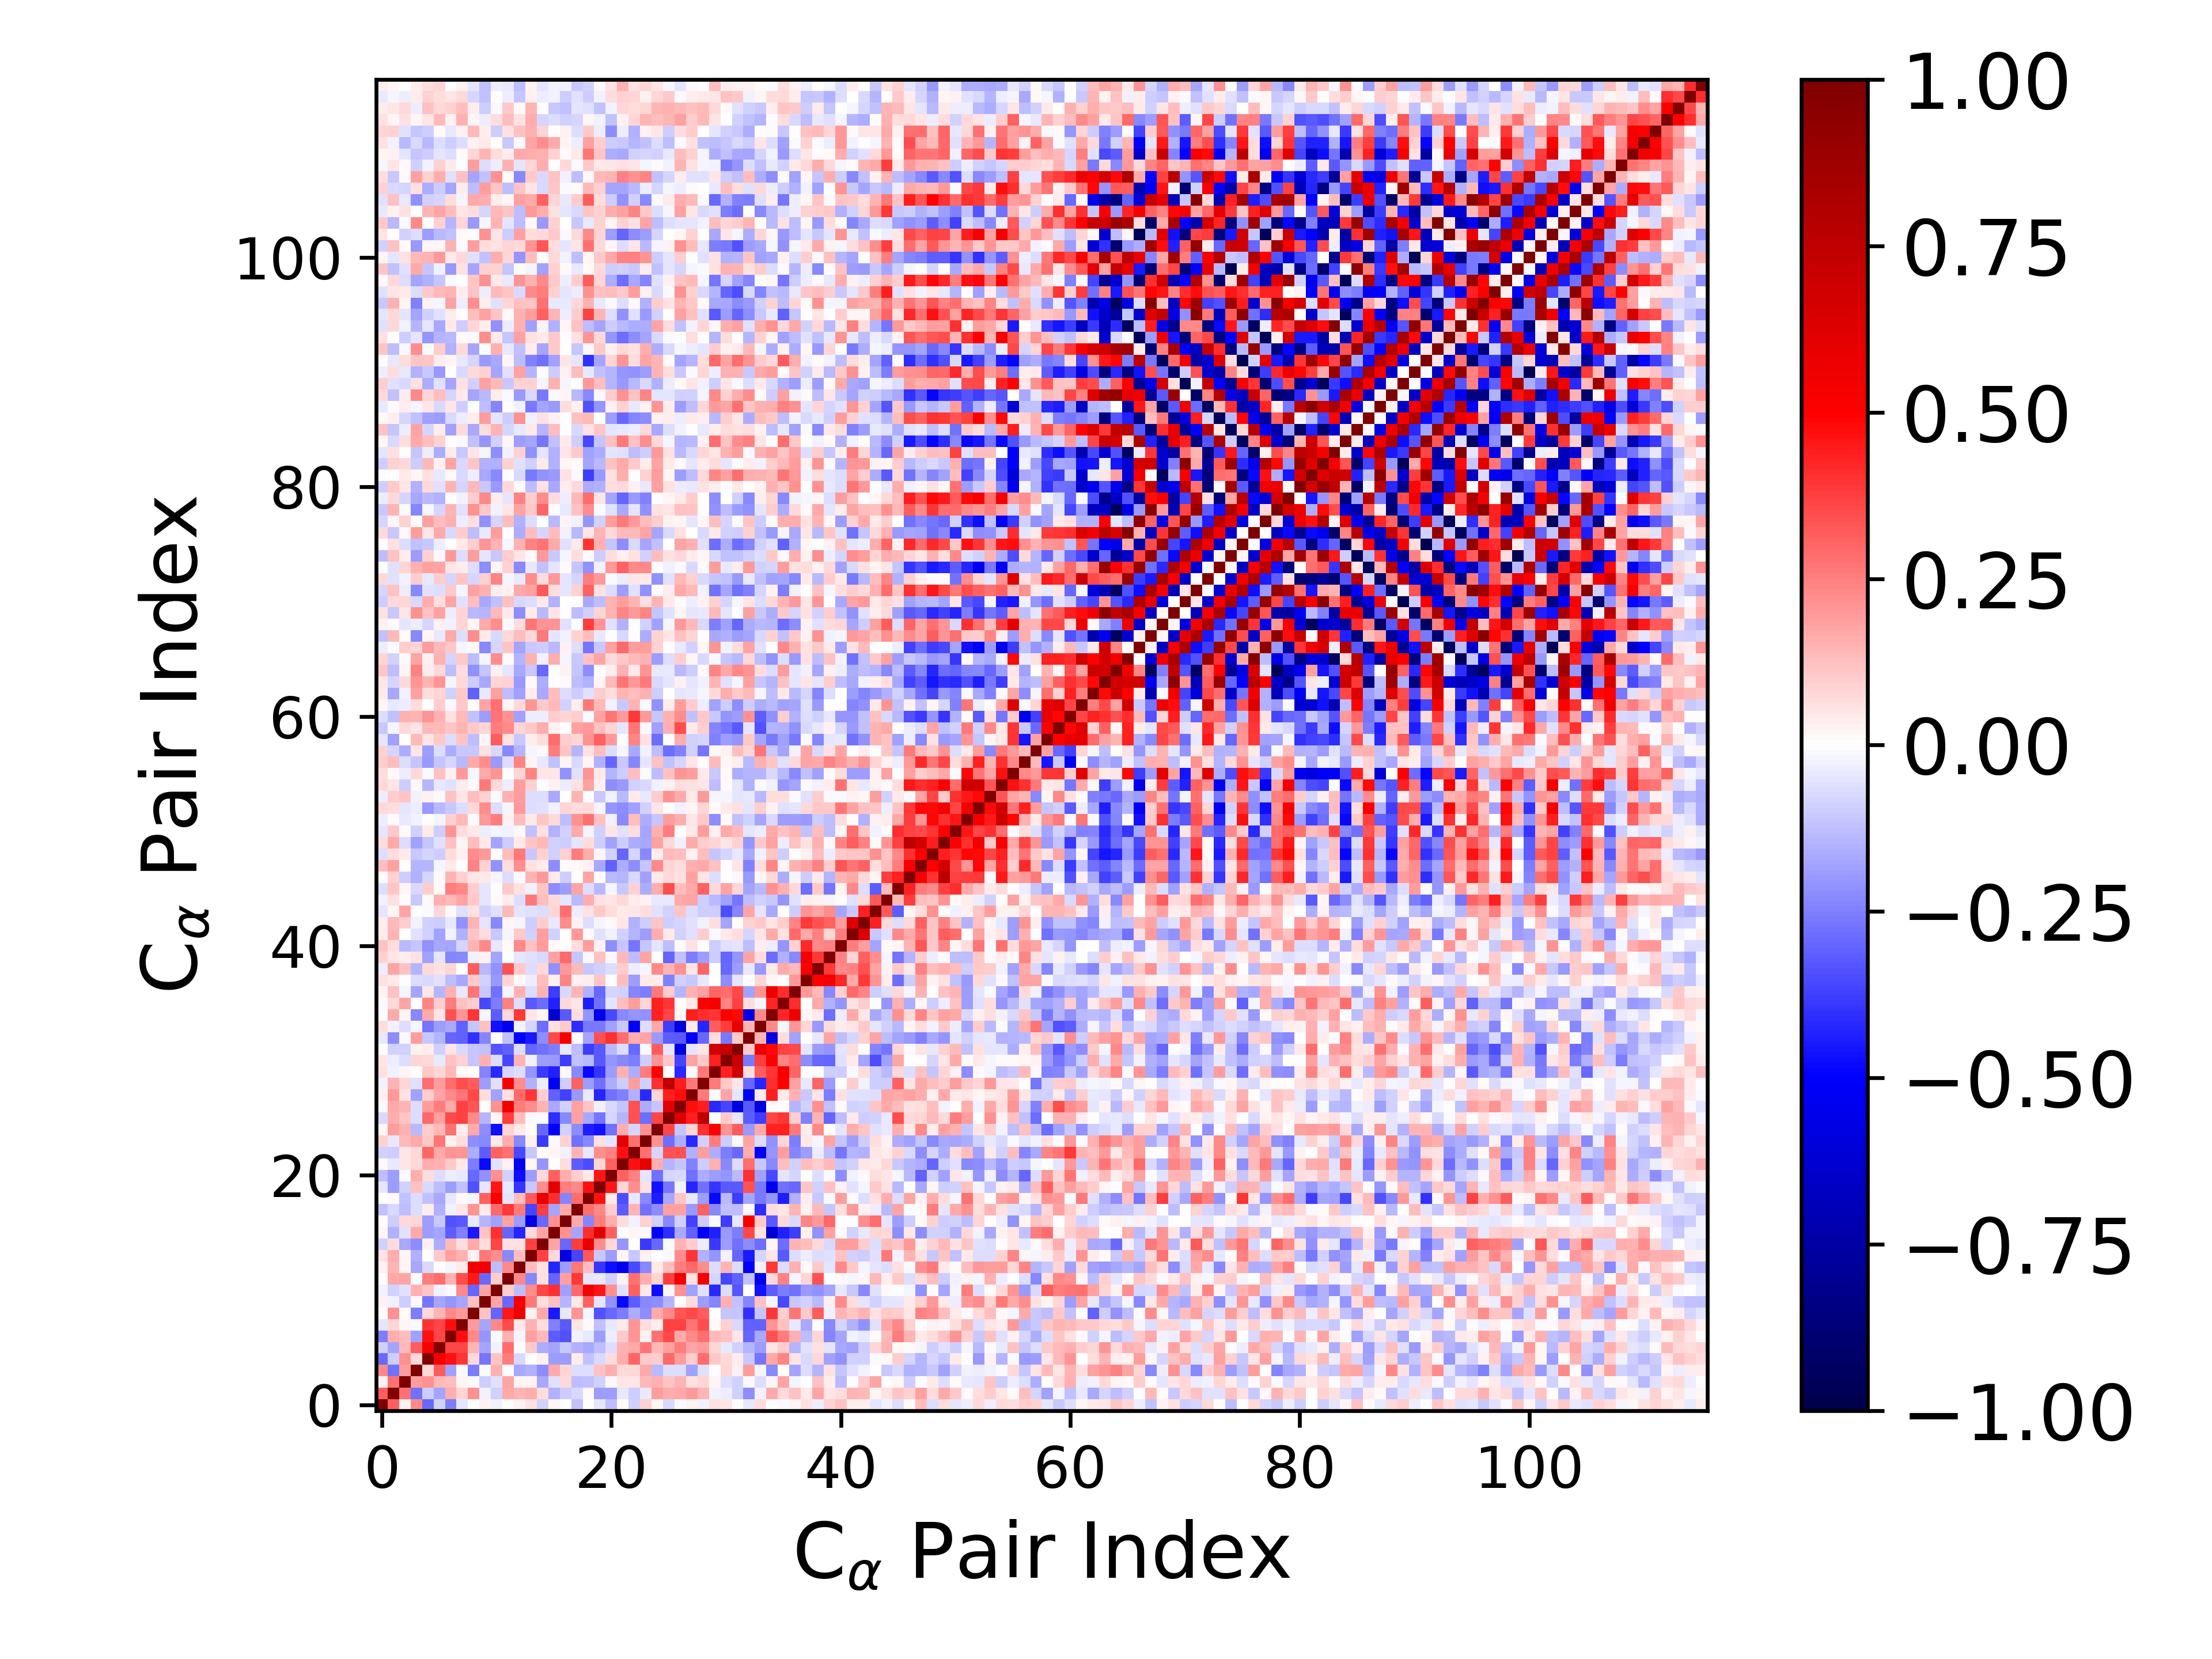

Source data for this figure (header and first rows):
1.000000000000000000e+00, 3.146546276838400602e-01, 2.737513329140518759e-02, 2.277880400851353404e-01, -2.893307793188814592e-01, -8.649625025726080663e-02, -2.545500643713494715e-01, -5.089688256420383389e-02, -4.115949326268544990e-03, 2.416174432685171125e-02, -2.919489682603481837e-02, 3.992915501801229568e-03, 2.660457961383437195e-02, 6.159613895318177129e-02, -9.297874557975313592e-02, 1.767046135406256935e-02, 4.648412439131213367e-03, -1.218739016971767258e-01, 7.782936777069268154e-03, -5.224908800815698806e-02, -1.263231351587361384e-01, 1.026133560430986767e-02, -9.154172161179235934e-02, 9.346790377454106125e-02
3.146546276838400602e-01, 1.000000000000000000e+00, 2.761811763711686796e-01, -2.799728128911740943e-01, -9.705490501909744272e-02, -1.788003769321829806e-01, 1.616097645078031220e-01, 8.462616664056955840e-02, 2.109804701117227455e-01, -2.673554310100316467e-02, -9.335786984565472291e-02, 1.657858365041085524e-01, 1.453381888576244785e-01, 1.583119759490607403e-01, 6.991098368072913571e-02, -1.511973532648514529e-01, -9.706303151048184530e-02, -7.304075301041461354e-02, 1.321926827162306708e-02, -1.928731151058180049e-01, -1.910877981473189935e-01, -4.465272160426706632e-02, -9.720643671114054252e-02, -4.041233820426531204e-02
2.737513329140518759e-02, 2.761811763711686796e-01, 1.000000000000000000e+00, 1.903528415874135571e-01, 2.166800251292345658e-01, 1.378882558918923251e-01, 1.321266063859178885e-01, 1.670583487547816839e-02, 8.190354987281583260e-03, -9.387222502592802720e-02, -6.052777215295442742e-02, 1.794211097327986504e-01, 2.324947696318424573e-02, 1.800120599036478947e-02, -1.704428921425673038e-01, -5.798261999008431922e-02, 7.472473686756395117e-02, -1.319425602078449777e-01, -1.236170591837928434e-01, -8.997879557114897564e-02, -1.478786477644024322e-02, 5.134557216124471107e-02, 4.891697865395252393e-02, 1.375416259591716039e-01
2.277880400851353404e-01, -2.799728128911740943e-01, 1.903528415874135571e-01, 1.000000000000000000e+00, 7.099890709435367764e-02, 3.139347622938011839e-01, -1.871454744403439341e-01, -1.457164949761854955e-02, -2.546051430421382156e-01, -8.002643059100290890e-03, 1.558421201853400495e-01, -8.485235344897858797e-05, -1.642182778494206685e-01, -1.547679259865623602e-01, -2.220620831630792380e-01, 1.694751942571088021e-01, 8.356688239195282641e-02, -6.345346614648895989e-02, -6.884228756671270655e-02, 1.244011120280701377e-01, 1.596341149339969290e-01, 7.189907570061949971e-02, 7.687422277621729083e-02, 1.689770349031108898e-01
-2.893307793188814592e-01, -9.705490501909744272e-02, 2.166800251292345658e-01, 7.099890709435367764e-02, 1.000000000000000000e+00, 5.215644434618416092e-01, 4.674338863307461178e-01, 3.929124344315594874e-01, 7.533163078904597798e-02, -2.661947198032023065e-01, 1.161061446230316901e-01, 2.517666041198601823e-01, -7.256462354457268726e-02, 6.090447239429651154e-03, 2.480509643704518000e-02, -1.914607293565558088e-01, -1.926585548847105089e-01, 3.640322729937718604e-02, -1.219821755049598083e-01, -7.366524302798704849e-02, 6.974898652350373929e-02, 1.637724363228088009e-01, 3.008426112466688340e-01, 1.071087169899418018e-01
-8.649625025726080663e-02, -1.788003769321829806e-01, 1.378882558918923251e-01, 3.139347622938011839e-01, 5.215644434618416092e-01, 1.000000000000000000e+00, 3.638754833045463322e-01, 3.617651707991271226e-01, 1.448611057989336315e-01, -1.782606025733581290e-01, -2.348000802067424023e-02, 2.876963301513728588e-01, 2.274684164112408032e-03, 1.067380108561876428e-01, -1.618764616292651670e-01, -1.747884177932828853e-01, -1.023247586911277401e-01, -1.530423163379011076e-01, -1.644024467468718498e-01, -1.282555186963627025e-01, -6.974770589300684220e-02, 1.534901044622316579e-01, 1.661372483788217114e-01, 2.661985247533078525e-01
-2.545500643713494715e-01, 1.616097645078031220e-01, 1.321266063859178885e-01, -1.871454744403439341e-01, 4.674338863307461178e-01, 3.638754833045463322e-01, 1.000000000000000000e+00, 4.722155532288916380e-01, 2.278724085328704685e-01, -2.097450892924458687e-01, -1.486159923993266539e-02, 1.513327381979028829e-01, -2.174826399421986300e-02, 1.830788661839763132e-01, 1.360524760220134244e-01, -3.128310599365892175e-01, -3.372461444036782274e-01, -2.589611981453392858e-02, -4.235805155486562640e-02, -1.920301335661560027e-01, -3.302299782863852423e-02, 1.084894287057594636e-01, 2.061192466811768154e-01, 2.633044451332802044e-02
-5.089688256420383389e-02, 8.462616664056955840e-02, 1.670583487547816839e-02, -1.457164949761854955e-02, 3.929124344315594874e-01, 3.617651707991271226e-01, 4.722155532288916380e-01, 1.000000000000000000e+00, 2.010740381628652873e-01, -1.720743561992211790e-01, 2.296327673393084856e-01, 3.467770927452523688e-01, 4.661848855697438287e-02, 1.549177152103312916e-01, 6.331016964818707293e-02, -2.463475909958919019e-01, -3.216221184818696677e-01, 4.740307403340158349e-02, 1.277928911149918585e-02, -1.198414566548253041e-01, -4.033216898147110735e-02, 4.346626069788555452e-02, 2.079157996298406641e-01, 6.442939019357678265e-02
-4.115949326268544990e-03, 2.109804701117227455e-01, 8.190354987281583260e-03, -2.546051430421382156e-01, 7.533163078904597798e-02, 1.448611057989336315e-01, 2.278724085328704685e-01, 2.010740381628652873e-01, 1.000000000000000000e+00, 1.181141599902581080e-01, -3.016447472022251719e-01, 4.482291822339503073e-01, 5.532609334630606002e-01, 2.963677096823107843e-02, 1.713620288727827623e-01, -4.514160929395677480e-01, -4.484172229307172020e-02, 2.041706496578418739e-01, -2.175671899447257154e-02, -3.373541905037629185e-01, -2.934464730987577652e-01, -2.502754543406726095e-01, -1.601000345852071627e-01, -2.250707121433987712e-01
2.416174432685171125e-02, -2.673554310100316467e-02, -9.387222502592802720e-02, -8.002643059100290890e-03, -2.661947198032023065e-01, -1.782606025733581290e-01, -2.097450892924458687e-01, -1.720743561992211790e-01, 1.181141599902581080e-01, 1.000000000000000000e+00, 1.786421553999954226e-01, -2.896248003055766906e-01, 5.374421001472790005e-01, 2.638515358450119197e-01, 6.673988768804985094e-02, 1.174832960478730814e-01, -1.482107427387802379e-01, 4.173195511461675472e-02, 3.116451497411503180e-01, -5.193869784259051714e-02, -2.128998519253638699e-01, -4.780396449055775432e-01, -3.160402949978172726e-01, -2.322838603647546241e-01
-2.919489682603481837e-02, -9.335786984565472291e-02, -6.052777215295442742e-02, 1.558421201853400495e-01, 1.161061446230316901e-01, -2.348000802067424023e-02, -1.486159923993266539e-02, 2.296327673393084856e-01, -3.016447472022251719e-01, 1.786421553999954226e-01, 1.000000000000000000e+00, 9.517146674377144344e-02, -1.289146306739670234e-01, 2.220151006012351658e-01, 3.595830149114013774e-01, 3.984635298362561584e-01, -1.824885846435339298e-01, 2.910207080989355988e-01, 5.299141309609562978e-01, 4.553559164473211518e-01, 2.153518423795784120e-01, -5.998462896238176967e-02, 3.054650119484167425e-01, 4.006573349546063006e-02
3.992915501801229568e-03, 1.657858365041085524e-01, 1.794211097327986504e-01, -8.485235344897858797e-05, 2.517666041198601823e-01, 2.876963301513728588e-01, 1.513327381979028829e-01, 3.467770927452523688e-01, 4.482291822339503073e-01, -2.896248003055766906e-01, 9.517146674377144344e-02, 1.000000000000000000e+00, 2.339714976366788768e-01, -2.331142064283742432e-01, 5.677639449431259172e-02, -3.038018927223420373e-01, 1.862674593909226517e-01, 3.863560599612953506e-01, -4.874800913391880847e-02, -3.931459740238025385e-02, -8.760101767343750345e-02, 2.377660936392225408e-02, 2.735846922964667582e-01, 1.632802827729581407e-01
2.660457961383437195e-02, 1.453381888576244785e-01, 2.324947696318424573e-02, -1.642182778494206685e-01, -7.256462354457268726e-02, 2.274684164112408032e-03, -2.174826399421986300e-02, 4.661848855697438287e-02, 5.532609334630606002e-01, 5.374421001472790005e-01, -1.289146306739670234e-01, 2.339714976366788768e-01, 1.000000000000000000e+00, 1.280745265912017761e-01, 6.106953560053773183e-02, -4.224416413773524059e-01, -1.875607049906807267e-01, 2.646880776444510142e-01, 1.307171122790552753e-01, -3.946377540076013157e-01, -4.724716948013927831e-01, -5.446569759125268195e-01, -3.579404479694482943e-01, -2.287651143308897239e-01
6.159613895318177129e-02, 1.583119759490607403e-01, 1.800120599036478947e-02, -1.547679259865623602e-01, 6.090447239429651154e-03, 1.067380108561876428e-01, 1.830788661839763132e-01, 1.549177152103312916e-01, 2.963677096823107843e-02, 2.638515358450119197e-01, 2.220151006012351658e-01, -2.331142064283742432e-01, 1.280745265912017761e-01, 1.000000000000000000e+00, 3.747560182580028099e-01, 7.379160355896503820e-02, -5.720361582565588465e-01, -3.625904263283947215e-01, 3.217145490340616587e-01, -1.062770657486149101e-01, -1.946229108190800916e-01, 1.951405154552694407e-02, -1.025607136023417160e-01, 2.555092168183335441e-02
-9.297874557975313592e-02, 6.991098368072913571e-02, -1.704428921425673038e-01, -2.220620831630792380e-01, 2.480509643704518000e-02, -1.618764616292651670e-01, 1.360524760220134244e-01, 6.331016964818707293e-02, 1.713620288727827623e-01, 6.673988768804985094e-02, 3.595830149114013774e-01, 5.677639449431259172e-02, 6.106953560053773183e-02, 3.747560182580028099e-01, 1.000000000000000000e+00, 1.778209537715028099e-01, -2.959826169268917617e-01, 3.771400634684614062e-01, 5.790181195787764690e-01, 2.191767675869253085e-01, 7.075298330328734508e-02, -2.040258017137370206e-01, 1.168327009070971225e-03, -3.890127341940611272e-01
1.767046135406256935e-02, -1.511973532648514529e-01, -5.798261999008431922e-02, 1.694751942571088021e-01, -1.914607293565558088e-01, -1.747884177932828853e-01, -3.128310599365892175e-01, -2.463475909958919019e-01, -4.514160929395677480e-01, 1.174832960478730814e-01, 3.984635298362561584e-01, -3.038018927223420373e-01, -4.224416413773524059e-01, 7.379160355896503820e-02, 1.778209537715028099e-01, 1.000000000000000000e+00, 2.171747126563246533e-01, -1.765958533244060269e-01, 4.067490899198648591e-01, 6.092631486807361663e-01, 3.122639239608546724e-01, 3.484226420117915706e-03, 2.033294345904428091e-02, -1.033005360246317013e-02
4.648412439131213367e-03, -9.706303151048184530e-02, 7.472473686756395117e-02, 8.356688239195282641e-02, -1.926585548847105089e-01, -1.023247586911277401e-01, -3.372461444036782274e-01, -3.216221184818696677e-01, -4.484172229307172020e-02, -1.482107427387802379e-01, -1.824885846435339298e-01, 1.862674593909226517e-01, -1.875607049906807267e-01, -5.720361582565588465e-01, -2.959826169268917617e-01, 2.171747126563246533e-01, 1.000000000000000000e+00, 1.678977826783957239e-01, -2.344616279123145353e-01, 2.515325809226057752e-01, 1.619717322069812449e-01, 6.626166522514335966e-02, -2.421214659228239710e-02, 8.866518332580290707e-02
-1.218739016971767258e-01, -7.304075301041461354e-02, -1.319425602078449777e-01, -6.345346614648895989e-02, 3.640322729937718604e-02, -1.530423163379011076e-01, -2.589611981453392858e-02, 4.740307403340158349e-02, 2.041706496578418739e-01, 4.173195511461675472e-02, 2.910207080989355988e-01, 3.863560599612953506e-01, 2.646880776444510142e-01, -3.625904263283947215e-01, 3.771400634684614062e-01, -1.765958533244060269e-01, 1.678977826783957239e-01, 1.000000000000000000e+00, 2.871147395895743970e-01, 2.338782325711972476e-01, 9.579220051877303244e-02, -3.202403563411545528e-01, 1.420440429911859204e-01, -2.778769935475087216e-01
7.782936777069268154e-03, 1.321926827162306708e-02, -1.236170591837928434e-01, -6.884228756671270655e-02, -1.219821755049598083e-01, -1.644024467468718498e-01, -4.235805155486562640e-02, 1.277928911149918585e-02, -2.175671899447257154e-02, 3.116451497411503180e-01, 5.299141309609562978e-01, -4.874800913391880847e-02, 1.307171122790552753e-01, 3.217145490340616587e-01, 5.790181195787764690e-01, 4.067490899198648591e-01, -2.344616279123145353e-01, 2.871147395895743970e-01, 1.000000000000000000e+00, 4.676597848983963801e-01, 3.936190849910625733e-02, -3.486108365436151324e-01, -4.402988929055992595e-02, -2.301202187066801186e-01
-5.224908800815698806e-02, -1.928731151058180049e-01, -8.997879557114897564e-02, 1.244011120280701377e-01, -7.366524302798704849e-02, -1.282555186963627025e-01, -1.920301335661560027e-01, -1.198414566548253041e-01, -3.373541905037629185e-01, -5.193869784259051714e-02, 4.553559164473211518e-01, -3.931459740238025385e-02, -3.946377540076013157e-01, -1.062770657486149101e-01, 2.191767675869253085e-01, 6.092631486807361663e-01, 2.515325809226057752e-01, 2.338782325711972476e-01, 4.676597848983963801e-01, 1.000000000000000000e+00, 4.557728642669207630e-01, 7.990697122938880681e-02, 2.253581122188771102e-01, 5.561337238277244688e-02
-1.263231351587361384e-01, -1.910877981473189935e-01, -1.478786477644024322e-02, 1.596341149339969290e-01, 6.974898652350373929e-02, -6.974770589300684220e-02, -3.302299782863852423e-02, -4.033216898147110735e-02, -2.934464730987577652e-01, -2.128998519253638699e-01, 2.153518423795784120e-01, -8.760101767343750345e-02, -4.724716948013927831e-01, -1.946229108190800916e-01, 7.075298330328734508e-02, 3.122639239608546724e-01, 1.619717322069812449e-01, 9.579220051877303244e-02, 3.936190849910625733e-02, 4.557728642669207630e-01, 1.000000000000000000e+00, 3.047164301901083006e-01, 2.438684911023528967e-01, -5.146820489625913986e-02
1.026133560430986767e-02, -4.465272160426706632e-02, 5.134557216124471107e-02, 7.189907570061949971e-02, 1.637724363228088009e-01, 1.534901044622316579e-01, 1.084894287057594636e-01, 4.346626069788555452e-02, -2.502754543406726095e-01, -4.780396449055775432e-01, -5.998462896238176967e-02, 2.377660936392225408e-02, -5.446569759125268195e-01, 1.951405154552694407e-02, -2.040258017137370206e-01, 3.484226420117915706e-03, 6.626166522514335966e-02, -3.202403563411545528e-01, -3.486108365436151324e-01, 7.990697122938880681e-02, 3.047164301901083006e-01, 1.000000000000000000e+00, 4.635204343757280410e-01, 5.916595292468165290e-01
-9.154172161179235934e-02, -9.720643671114054252e-02, 4.891697865395252393e-02, 7.687422277621729083e-02, 3.008426112466688340e-01, 1.661372483788217114e-01, 2.061192466811768154e-01, 2.079157996298406641e-01, -1.601000345852071627e-01, -3.160402949978172726e-01, 3.054650119484167425e-01, 2.735846922964667582e-01, -3.579404479694482943e-01, -1.025607136023417160e-01, 1.168327009070971225e-03, 2.033294345904428091e-02, -2.421214659228239710e-02, 1.420440429911859204e-01, -4.402988929055992595e-02, 2.253581122188771102e-01, 2.438684911023528967e-01, 4.635204343757280410e-01, 1.000000000000000000e+00, 2.778032384235922803e-01
9.346790377454106125e-02, -4.041233820426531204e-02, 1.375416259591716039e-01, 1.689770349031108898e-01, 1.071087169899418018e-01, 2.661985247533078525e-01, 2.633044451332802044e-02, 6.442939019357678265e-02, -2.250707121433987712e-01, -2.322838603647546241e-01, 4.006573349546063006e-02, 1.632802827729581407e-01, -2.287651143308897239e-01, 2.555092168183335441e-02, -3.890127341940611272e-01, -1.033005360246317013e-02, 8.866518332580290707e-02, -2.778769935475087216e-01, -2.301202187066801186e-01, 5.561337238277244688e-02, -5.146820489625913986e-02, 5.916595292468165290e-01, 2.778032384235922803e-01, 1.000000000000000000e+00
2.326947241815054829e-02, 1.896960288689638063e-01, 1.489328681591462478e-01, -1.357520669189430096e-01, 9.731972828624176064e-02, 1.332402013808569319e-01, 2.795548868526183117e-01, 3.443236449050473408e-02, 1.659820026253532310e-01, -2.239337033272185695e-01, -4.688439906145290270e-01, 8.483801019683846756e-02, 4.211736089942830219e-02, -3.749551555493908523e-03, -2.937412425888690781e-01, -5.021278810631838452e-01, -8.983040514814219502e-02, -2.230079647498743600e-01, -4.399903178736977449e-01, -4.672920107615129437e-01, -2.751988765340571130e-01, 1.573780907747907298e-01, -7.922063841112628180e-02, 2.145957536986730363e-01
-7.740298808398798913e-02, 1.635001059757540676e-01, 1.149509845260948959e-01, -6.872883727279538446e-02, 2.960965792227714388e-01, 1.874155434374522311e-01, 3.541198644673044793e-01, 3.717000798638075421e-01, 2.291572413449989021e-01, -1.466877954877821577e-01, 1.665879981265450463e-02, 3.813859930005153998e-01, 1.258075449501617760e-01, -1.463454150030480197e-02, -1.383043730533395528e-02, -4.084316443554634746e-01, -2.275575331597576578e-01, 1.819953278773758509e-01, -1.690755708279138569e-01, -2.686460077604053698e-01, -8.117355843380784364e-02, -1.446902514739305534e-01, 3.413022664204702350e-01, -2.836672396408159713e-01
-1.178015112130085217e-02, 1.643563043702070681e-01, 1.476964471561782732e-01, -6.626273449552519401e-02, 1.877030162036437411e-01, 2.548252200567442394e-01, 1.718683338780966352e-01, 3.705271056344266456e-01, 3.294462257316334020e-01, 4.367202675270068744e-03, 2.111403709247562377e-01, 5.544636896406814897e-01, 2.543788586585699063e-01, 2.223018998413528458e-01, 1.434944244087626442e-01, -1.693688264400876053e-01, -8.955675838397419986e-02, 1.840922319646083605e-01, 1.131926847027132643e-01, -2.560707907195116512e-02, -7.526714746046296589e-02, -1.094421871421360493e-01, 3.375770586952977492e-01, -1.626483086238316167e-01
2.683869413446443933e-02, 2.023205598547782591e-01, 5.594668578380469076e-02, -1.814174337324020170e-01, 9.565020310052065045e-02, 1.760821563717251126e-01, 2.325586526199266146e-01, 2.704299159290837196e-01, 3.588633244410434631e-01, 6.360462338080052902e-02, -1.802108300205200186e-01, 5.564606727925622276e-02, 2.943652034768352022e-01, 3.963047701097244246e-01, 9.968482210120936660e-02, -3.119200485331102279e-01, -3.698112040541258749e-01, -1.992758011807315432e-01, -3.984575223141838263e-02, -4.277896305783157049e-01, -2.753662807740372420e-01, -2.474770272570394336e-01, -1.506355513209338415e-01, -4.150161810397435813e-01
-2.731182029361806443e-02, 1.430480312837787704e-01, 7.992116979491489803e-02, -6.191523378610743616e-02, 2.835231500583895170e-01, 1.940518845704635731e-01, 2.885464207554598870e-01, 3.464639340722436844e-01, 3.127829731323358287e-01, -1.920670164379518208e-01, -5.715810813612744179e-02, 5.265716945746448108e-01, 2.208701193149548991e-01, -1.540025299785993118e-01, -3.365848358215109415e-02, -5.269267372149686324e-01, -9.520488808917466905e-02, 3.060542814255724497e-01, -1.951307152517642030e-01, -2.778990802154570616e-01, -1.624898191886747501e-01, -9.375824188958260808e-02, 1.914276835893014006e-01, -9.046832723717410096e-02
5.869338863740428125e-02, -2.588973458068927896e-02, 2.080696253393565440e-02, 1.548708840726924045e-03, 1.025229428368939488e-01, 8.239212517833378879e-02, 1.379661902663498474e-01, 8.970944880236763480e-03, 4.051221978715316072e-03, -2.382827660019258553e-01, -4.151278147619958392e-01, -8.074116432610546623e-02, -6.409504191214236701e-02, -2.059400515001855447e-01, -3.857346836983277516e-01, -4.350472962304480773e-01, -8.814431243617332212e-03, -2.291420690034372543e-01, -4.841177268276552481e-01, -3.922250089500950998e-01, -1.914290472239595642e-01, 1.535409812096461546e-01, -1.608679585694958447e-01, 2.559345794846727418e-01
5.198768652588366818e-02, -3.542713108489939366e-02, -6.290895974117603762e-02, 8.285950488813284553e-02, 7.396896657569952682e-02, -4.682353889256984231e-02, 1.229225711625634015e-01, 8.650898769765785756e-02, -1.103412533024842601e-01, 1.535506788052131977e-01, -6.469077659721837736e-02, -3.614848017616433817e-01, 1.435406147273923516e-01, -2.603070126441427851e-02, -1.918986278383368604e-01, -2.019936288967607851e-01, -3.761240363575218404e-01, -1.216655776314846255e-01, -1.332065074775357072e-01, -3.280282197436993896e-01, -2.041715394452179866e-01, -2.288758979692461226e-01, -2.547478745901833319e-01, -9.436814855258786328e-02
-4.522807265221373725e-04, -9.180987216671937512e-02, -9.030297832036790484e-02, 2.842618144135374697e-02, 3.806667336067377089e-02, -9.180594605120456775e-02, 4.804588295032804351e-02, -7.442433701744100016e-02, -1.148509096753198983e-01, -1.191803842186012347e-01, -3.328202436533412856e-01, -3.090058100224796767e-01, -6.667323061074213741e-02, -2.985160704657205399e-01, -2.772411469806931872e-01, -2.544175370855857321e-01, -4.107480318278525222e-02, -1.270936956091739678e-01, -3.818218611051766298e-01, -3.243648512513405691e-01, -1.382414913620742258e-01, -6.654203165991894042e-02, -2.907414841636717373e-01, -1.393110111695047316e-02
-4.160457961226295825e-02, -2.236898714118034925e-01, -1.041370448661981148e-02, 1.937794675915915088e-01, -1.080438317806687448e-01, -1.412679476002365320e-01, -3.002667341280125246e-01, -3.093186400860475915e-01, -3.989480093227009694e-01, -2.401655516183869299e-01, 2.765212279118229362e-03, -1.246058702266332890e-01, -5.020896180298856093e-01, -4.493673053682664120e-01, -2.264640094363746525e-01, 3.561163388554096088e-01, 5.246172585209066819e-01, 1.165922282074759349e-02, -1.758355134089469862e-01, 3.430675914646734714e-01, 4.019147790743318183e-01, 2.847145183083394371e-01, 1.574745105065888384e-01, 1.786817940361541956e-01
6.317226660847971575e-02, -2.585375894092874563e-02, -6.406933337628106795e-02, -1.988677863154138248e-02, -2.656918905011163567e-01, -1.897743299811059381e-01, -1.710000362378163441e-01, -3.124425892549678174e-01, -1.140918811740356392e-01, 1.200350855363532671e-01, -4.623466023192002172e-01, -5.522427215008116619e-01, -2.431887710615118076e-02, -8.418454449923423732e-02, -2.852899963391229421e-01, 5.484958527798509953e-02, 1.040507404245635953e-01, -4.126901023210662323e-01, -2.597793919735810197e-01, -2.584555884031998207e-01, -1.813795146098813038e-01, -1.083939936453545833e-01, -5.035547185000212034e-01, -6.882474488889729625e-02
-5.281975686102701947e-03, 1.715602689266916558e-01, 1.903805834023100316e-02, -2.274120623630542792e-01, 1.709003935871281910e-01, 5.261056687432518614e-02, 3.426711936614163512e-01, 2.095931000946285316e-01, 3.983252105005417598e-01, -1.932554758723784363e-02, -3.197590817390638107e-01, 7.157988053016368923e-02, 3.891081898691750585e-01, 4.775350158445967191e-02, 1.898837524903619622e-02, -6.242939193874920134e-01, -3.212929897791547140e-01, 6.276403457280395337e-02, -2.093626929564861294e-01, -5.470403778114696358e-01, -3.541035827096184474e-01, -2.290034372913306027e-01, -2.057760773796409037e-01, -2.171385106204419824e-01
-1.424069372843408260e-02, 7.519463325771204298e-02, 1.733532208522176876e-01, 3.110302155267041313e-04, 2.379529548562396568e-01, 9.771057018989059983e-02, 2.518192778777879060e-01, 1.178105611398210378e-01, 9.479296011931051535e-02, -3.526895881315212367e-01, -2.511811385944083819e-01, 2.479410319913613325e-01, -6.461562427601778846e-02, -3.247321705152749205e-01, -2.876388889707933161e-01, -4.314432379488060132e-01, 7.288299449261384511e-02, 4.785224684657121696e-02, -4.380584121764047323e-01, -2.812450020460546263e-01, -5.228998553000233085e-02, 1.296380866846736646e-01, 1.890300015361741637e-01, 7.819061582678604738e-02
1.593210605103689489e-02, 1.199946531168040731e-01, -1.968925947384768046e-02, -1.780512256468355092e-01, 5.352104026905906559e-02, -1.449565392892029070e-01, 1.520304323060629459e-01, -4.031466468983246898e-02, 2.725915550756423111e-01, -1.046765688889832457e-01, -2.748579261438840460e-01, -2.250847931944636310e-02, 1.529496582328159493e-01, -6.577825065468813348e-02, 1.409919628988106632e-01, -3.790403675392157168e-01, -7.667773775278315107e-02, 1.431877877186102932e-01, -1.497209462175683736e-01, -2.894164511266352768e-01, -8.546561013723023847e-02, -9.334386965019732252e-02, -2.399180390300616750e-01, -2.573486117522323369e-01
5.626797668891237586e-02, 4.263021087087374983e-02, -4.305044903722699164e-03, -7.003333044973358845e-02, -7.594910480168912126e-02, -6.193512347272840668e-02, -1.325126939624072797e-01, -1.704661027562099362e-01, 1.087267544975870220e-01, -9.263369359275341886e-02, -1.989547068849555900e-01, 8.024067249573053895e-02, 1.082395740756073033e-02, -3.485931329271554219e-02, 1.308567551890404135e-01, 2.888632170254621517e-02, 2.421297297629696199e-01, 2.450851187413542395e-02, 3.714633865144463531e-02, 1.126742249200695378e-01, -2.660928998981290823e-03, 1.265020443299625930e-01, -1.902345383760330744e-01, 4.374248622913450707e-02
-3.160090719397161407e-02, 1.733214370391137349e-01, 1.237493637040091160e-01, -1.440168077715908712e-01, 7.070501480257308791e-02, 5.826625667226556504e-02, 8.557225237466041523e-02, 5.691082082970726728e-03, 3.180024238579769458e-01, -1.366788896096849115e-01, -2.158180768831111929e-01, 3.426262856540166490e-01, 1.080070884149324922e-01, -6.574406290334437741e-02, 7.703433592442367195e-02, -2.135650722575328231e-01, 2.030564136149753118e-01, 1.388125408755037371e-01, -1.072478939767115141e-01, -9.296835866136317350e-02, -6.958055850349924298e-02, 9.831329860626701611e-02, -3.560697758865371404e-02, -1.721691389848520326e-02
8.854259813600756646e-02, 4.772592513126089342e-02, 3.809705569706525741e-02, 5.614621676788288107e-02, -1.865534564765071179e-01, -4.872055365834607882e-02, -2.365921628151633482e-01, -2.283251714640636143e-01, -2.459580255803686666e-02, 2.727477305702678129e-02, -1.727610281513956014e-01, -6.580980419299223977e-04, -4.990169413686449534e-02, -6.216537166895159949e-02, -7.329041245811969418e-02, 1.860247798811950903e-01, 2.955038494121523529e-01, -1.127825288213915034e-01, -1.265172429131152139e-02, 1.228193666835243059e-01, -1.101796054683093322e-02, 1.404673192619161903e-01, -1.300261018649601363e-01, 1.741634652120407634e-01
1.178825931613490530e-01, 6.616649115546445470e-02, -1.360467035520311618e-01, -1.100737077486613619e-01, -2.159606157652355640e-01, -1.645187845798730120e-01, -1.774805802382691255e-01, -8.414529942338912216e-02, 1.422066132478254086e-01, 2.273237606656520748e-01, -4.232501544965085877e-02, 1.086624492082935434e-02, 2.293769968046580621e-01, 1.209149048444794761e-01, 1.935495070214113822e-01, 1.004914071068567331e-02, 2.962837451003678263e-03, 6.893313161800783406e-02, 1.932141378969488010e-01, 2.432058637833974662e-02, -2.249629323368261269e-01, -1.170054491995351914e-01, -2.658220967864806661e-01, -1.106149346283315099e-01
3.619632405972792594e-02, 1.464660468151685324e-01, 4.317216853630588547e-03, -6.174042742621120572e-02, -9.270220248666785623e-02, -1.868912712989354019e-01, -2.860366645357182921e-02, -1.497899749492795640e-01, 1.152496564666139894e-01, 6.422492342421795564e-02, -1.044281541077784897e-01, -2.017135540117823839e-02, 1.018762217120741803e-01, -9.204757338241573161e-02, 1.938521638935617464e-01, -9.007108424375477596e-02, 4.912554952742389505e-04, 1.978796137428130708e-01, 1.045686985148443389e-02, -5.477159488564028317e-02, -3.056071532058047061e-02, -8.903178768623799810e-02, -1.454764395943854149e-01, -1.901014412441705270e-01
3.212976123535810774e-02, 1.398958955333661769e-01, 1.011629882042431039e-01, -2.532441768150671055e-02, -9.005083845329947545e-02, -9.453333966633103991e-02, -4.460421307078500652e-02, -2.131964916370881757e-01, 1.424561318206679639e-01, -5.103085100145943881e-02, -2.299088607948152341e-01, 1.602508195908033256e-02, -1.569563019670086254e-02, -9.770024225835646781e-02, 9.741160776259880083e-02, -4.031784598521963303e-02, 2.209448508015494916e-01, 2.703443488649874896e-02, -6.927254984399582038e-02, -2.062574888984432253e-02, 1.015209656279500439e-02, 4.897772932261827000e-02, -1.489749218018166788e-01, -9.867600371469500975e-02
-4.864738125603226132e-02, 2.009807040903318492e-02, 1.752483174511624553e-01, 7.658994384687840308e-03, -1.172350665162432554e-02, 8.506916600436524589e-02, 1.244414522305753966e-02, -5.975461838024236083e-02, 5.852414083070561074e-02, -8.976567107981461846e-02, -6.204498014129668920e-02, 1.385542031123209727e-01, -4.764922045856590654e-02, -6.025876638815050312e-02, -6.739354044053605386e-02, 8.253643034378062293e-02, 2.841717665912731894e-01, -3.786959957394069737e-02, 5.611425404861597466e-02, 1.076660061967751325e-01, 6.970751588223420003e-02, 3.964237567593828504e-02, 5.440819400901143049e-02, 6.504015909003034446e-02
-3.004116353782021118e-02, 6.149111511341490838e-02, 3.813951364889893361e-03, -1.041091277670031651e-01, 1.306510876548446463e-02, 1.551817531758177549e-01, 1.352846152790624368e-01, 1.777492258780099255e-01, 1.022253181647674869e-01, -4.921192060184889638e-02, 8.315362400774914745e-03, 3.848975497783140715e-02, -6.389994240727210617e-02, 2.641422553511846294e-01, 1.266090529277078269e-01, 7.604157364334256097e-02, -4.778077919414595170e-02, -1.351469282381484172e-01, 1.571571792215460950e-01, 5.848733208895858654e-02, 5.113477305830221170e-02, 7.385765246774902981e-02, 3.158124708946665610e-02, 2.922008435981434532e-02
-6.614345013631155179e-02, 1.168666873391685374e-01, 2.152964022863055812e-02, -7.435174196362955013e-02, 1.013765787361395748e-01, 1.439097306210953067e-02, 2.526525298786859719e-01, 2.330157074816230356e-01, 9.867611917230266483e-02, -5.288979243643236738e-02, -2.121224267574787960e-03, 1.057538955369366901e-01, 6.208561077161537517e-02, -2.384217967803322138e-02, 1.115176153711665286e-01, -2.202871841962699140e-01, -1.905114295708452976e-01, 1.774067371645764724e-01, -6.760002548136864742e-02, -1.341956091103501114e-01, -2.109876143818443378e-02, -1.024297801116137163e-01, 9.146833683704747031e-02, -1.638996103732092702e-01
1.146739905804052169e-02, 9.014174130769977977e-02, -1.013135248138092165e-01, -1.536275027042214580e-01, -8.209562662659086740e-02, 1.066207197186573412e-02, 1.438573708345131652e-01, 8.730509807756844931e-02, 5.423555928752374355e-02, 4.042349225300529564e-02, -1.963382637885226212e-02, -7.011871660583836319e-02, -8.779367306550135697e-03, 1.480529050779686995e-01, 1.982876505660749744e-01, 4.043047885226549315e-02, -9.576568800067608578e-02, -3.721379048688356218e-03, 1.744576940270619325e-01, 4.632271631654769593e-03, -1.333853828962011379e-01, -1.432619032517141455e-01, -7.490043968940732211e-02, -1.873123253994652682e-01
1.313079443918296063e-01, 1.818695525084774445e-01, 4.877759028873381725e-03, -1.481063664099061816e-01, -1.462915543474530566e-01, -2.013644750982633222e-02, 4.232641478605822516e-02, 7.120546367467285066e-03, 2.490495355123480414e-01, 9.170718234158431459e-02, -2.153754800289536531e-01, 6.562062129123009957e-02, 2.248323385779455730e-01, 5.648781398284860589e-02, 3.162733297497589968e-02, -2.261435860661677455e-01, 1.484804629735329666e-02, 1.008072816671675039e-02, 2.373366107478493137e-02, -1.645621041598234746e-01, -3.050611511942638576e-01, -1.596987843786113193e-01, -2.263453821075199490e-01, -1.123155442308153285e-01
-6.503561029918564218e-02, 6.613902695547030364e-02, 4.351321903806190661e-02, -1.069888072356544317e-01, -8.320123543129334664e-02, -9.465398832387125760e-02, 7.029947585915138908e-02, 2.522104563363968335e-02, 2.250664706477234489e-01, 1.994866449540045050e-01, -4.088050830680573997e-03, 1.264148475264192939e-01, 2.622399489226064362e-01, -1.050019859860214233e-01, 9.174342444048538825e-02, -9.074255949419403333e-02, 9.100650890869835252e-02, 2.553425988723568851e-01, 1.626523019940493420e-01, 1.594872849149032989e-02, -8.766277023881428876e-02, -3.043536102771440266e-01, -7.922068044166551137e-02, -2.300420824717296087e-01
6.289544840043402585e-02, 1.706799341434453998e-01, -6.250473848265085397e-02, -1.868305566608638724e-01, -1.126963606607874618e-01, -5.533389442482518350e-02, 1.244281097548461390e-01, 1.853228427966495395e-02, 1.281644590193931899e-01, 4.074158380637863536e-02, -1.772810489723441740e-01, -1.008149378729514822e-01, 4.372447280629355310e-02, 1.149803605473118523e-01, 1.379521390515473789e-01, -9.317641315188603113e-02, -9.979568988139592145e-02, -5.414397598421345076e-02, 6.427256944804810024e-02, -9.867324037847866047e-02, -1.841824836732605108e-01, -9.914763023050375546e-02, -1.607556009322488877e-01, -1.695146366021832440e-01
-4.836885254269807782e-02, 1.076266078338397603e-01, 1.086668557158107853e-02, -9.342813595609571198e-02, 4.145728974053834032e-02, -1.012054660752528396e-01, 2.040141198044841953e-01, 6.556432272974258013e-02, 4.220233057072804439e-02, -3.189842229914710559e-02, -2.238790144475077959e-02, -2.726049819974066604e-02, 1.396045406887914085e-02, -1.173245211015173789e-01, 5.505290685195307621e-02, -1.507445195221907841e-01, -9.022147643177712284e-02, 1.646326572357861562e-01, -2.233600647501664260e-02, -8.624728370622899987e-02, 5.113291549467518377e-02, -6.131379045220346213e-02, 6.853168996571595839e-02, -1.769007512242989355e-01
-3.451484211444061367e-02, 9.972851954850201969e-03, -4.101463996239725074e-02, -2.810892219838868195e-02, 3.771936308173739170e-03, -1.809773521365546159e-02, 9.277541763179927847e-02, 1.340196176512029325e-01, -1.056858280856149898e-02, 1.964405504588777052e-01, 2.549503814737564822e-01, 2.785466611470022516e-02, 1.268869414679369145e-01, 3.909507515459035437e-02, 1.120850129351975977e-01, 7.175804776499992987e-02, -1.277770417190171592e-01, 2.125245451409767394e-01, 2.739236663572110486e-01, 1.182456357396199642e-01, -2.384861666530489407e-02, -2.268093426810084412e-01, 1.252363937007200112e-01, -1.578487060693399835e-01
7.042973294840455811e-02, 6.385059886666590023e-02, -4.880979966795270797e-02, -3.894268864290353210e-02, -1.975413143108050718e-01, -1.371958679961480243e-01, -1.016349092998925646e-01, -6.435996009490331515e-02, 7.406419118772650245e-02, 2.226619099080991149e-01, -6.528471003510309678e-02, -2.233451748848127097e-02, 1.984309312903724254e-01, -6.613078269202801729e-02, -5.822523020163334478e-02, -2.721205538835031953e-02, 8.519975209613628309e-02, 6.823566321766667830e-02, 7.548893066012149489e-02, -2.299649316724921427e-02, -2.056699021914241698e-01, -2.191837744677655742e-01, -1.842114601811911112e-01, -9.167819298539124639e-02
-3.867930144303681483e-02, 9.504741834891036745e-02, 1.120086775516487276e-01, -2.362653497320205132e-02, 2.810967299345218731e-02, -9.864494203771648553e-03, 1.234473324106123288e-01, 4.873960632963158374e-02, 1.317255541423126286e-01, 8.887481765806144740e-02, 1.556394276373506726e-02, 1.557296942465589973e-01, 1.922031036996398601e-01, -6.760441927247451410e-02, -6.502683640918048569e-02, -1.655536706005449887e-01, 8.999903170953416640e-04, 1.421048388887140856e-01, 4.886130655723214256e-03, -1.031460645769362305e-01, -2.913746872195770166e-02, -1.360311438844501453e-01, 4.487144335082877966e-02, -4.673638077536729912e-02
7.250127133843245475e-02, 4.765245374327774924e-02, -9.442457726031622256e-02, -8.257306208101356307e-03, -1.423468030677042251e-01, -4.616565448483080092e-02, -5.952455396071083815e-02, 3.846173533990993043e-02, 1.263964821305642132e-02, 2.655891800055644181e-01, 7.237612150881811424e-02, -3.512421006928735656e-02, 1.945505390431980508e-01, 8.806103236586761140e-02, 1.918570213715491135e-03, 2.671208447403303210e-02, -3.843375525573878432e-02, 5.531560159789752906e-02, 1.825396355791971403e-01, 3.107987740165835816e-02, -2.189819104420323570e-01, -1.958253651546648100e-01, -9.337137449541973999e-02, -7.205172832530974680e-02
6.982535259346055179e-02, 1.263039515844933611e-02, -3.757509162597681696e-02, 7.397708766524697943e-02, -9.827867313706356578e-03, 1.205546936914572986e-01, 2.424743409435688168e-02, 1.976392371650209645e-01, -1.708114797790296832e-02, 1.649756412294233754e-01, 2.070528613167685883e-01, -2.390226778783604948e-03, 8.493031039877492472e-02, 2.388315323619578379e-01, 5.075150392086723999e-02, 4.963997050054261284e-02, -2.176922667055817828e-01, -5.561574313916434198e-02, 2.068806255969388996e-01, 4.090051027192075084e-02, -1.455889431298909575e-01, -9.702187427859328139e-02, 1.273714434123578432e-01, -7.982465288904123935e-03
9.381651304186108820e-02, 1.294267288823948703e-01, -6.298341101560445132e-02, -1.129495661036911264e-01, -1.964331275547896438e-01, -1.160011089451176286e-01, -7.903042069519897184e-02, -1.381072062445020121e-01, 1.685569292273774722e-01, 2.260412498030253958e-01, -2.002476858152765216e-01, -6.321429826630727000e-02, 2.392243571112339928e-01, 2.292933977029753059e-02, -4.290593486765519049e-02, -1.214956062621114774e-01, 2.244606980908754948e-02, -7.381527230806915474e-02, 2.275495270580341761e-02, -1.559415038561543787e-01, -3.038586596854787603e-01, -1.080729339333883071e-01, -2.396478134091422074e-01, -4.939575103306249881e-02
8.925989213440814474e-02, -8.512165514689395973e-02, -1.620722814354254027e-01, 4.841008597122105350e-02, -1.888881357157938257e-01, -6.734283587899449197e-02, -1.631360058692251369e-01, -1.029508522717143965e-01, -1.049524775410310140e-01, 5.620702454470404008e-02, -7.059821279611737388e-02, -2.338402067832923148e-01, -1.427551354184570520e-01, -1.666095605186113104e-02, 1.354587469416787537e-02, 2.540520628640752232e-01, 1.117656819289817305e-01, -1.443144594766158917e-01, 5.751634542705411773e-02, 1.274037129447529726e-01, -6.913674581241871508e-02, -1.970112822131738634e-02, -1.641414057004668969e-01, -3.113361365244994919e-02
-4.734039920381033495e-02, -1.848665620195271975e-01, 2.262842601158128583e-04, 1.351647204635755550e-01, 5.211404710874500967e-02, 1.077248315406704043e-01, -6.632224582682774705e-02, 1.141654040096397177e-01, -1.251951199240671775e-01, 2.171867486715085491e-02, 3.127952267095500116e-01, 6.003199894531088820e-02, -1.061086584224820717e-01, 3.515474143890863490e-02, 6.632412448236921221e-02, 2.845267828916246411e-01, 1.014559712268767733e-01, 7.826404643489975888e-02, 2.150978342813541500e-01, 3.068389793111415131e-01, 1.958234395340512635e-01, -6.301980832145308818e-03, 2.372572734726166310e-01, 5.848199031044550023e-02
-1.062251031444693544e-01, -2.334062459511819856e-02, 7.584457317746123861e-02, 4.799359927103828000e-02, 1.333833665659411583e-01, 1.360385712209199460e-01, 1.143449526996123122e-01, 1.423626844441212014e-01, 1.046353022115929926e-01, 7.835526067492165625e-02, 2.506811505472031354e-01, 2.285559374694839663e-01, 8.501813805120468637e-02, 1.036381667145423735e-01, 1.568035596731823522e-01, 2.524462220980797783e-02, 5.263740038380505630e-03, 1.823710791649404694e-01, 1.983702468348481907e-01, 1.218948593082471304e-01, 7.928448884850633482e-02, -5.044812815115620741e-02, 2.658942772417247635e-01, -1.192239228556702703e-02
-6.469159236346953834e-02, -1.204429036849488516e-01, 1.549167005292428345e-01, 1.407445019878763304e-01, 2.052108526057255800e-01, 1.507502726932427872e-01, 6.002812666727232183e-02, 1.343520745048056853e-01, -1.209511606778758824e-01, -1.944787914261007222e-01, 2.679215161173943982e-01, 2.138290041104547456e-01, -1.852124442480558020e-01, -3.854554397733180038e-02, -3.208411603092467534e-02, 9.445187897307820435e-02, 8.517614881272296545e-02, 9.729855211224003320e-02, -8.942476940535029617e-03, 1.871276692514706463e-01, 2.690479822780893482e-01, 1.989182273847374671e-01, 3.881790963111556025e-01, 2.010534252421270207e-01
... 55 more rows
